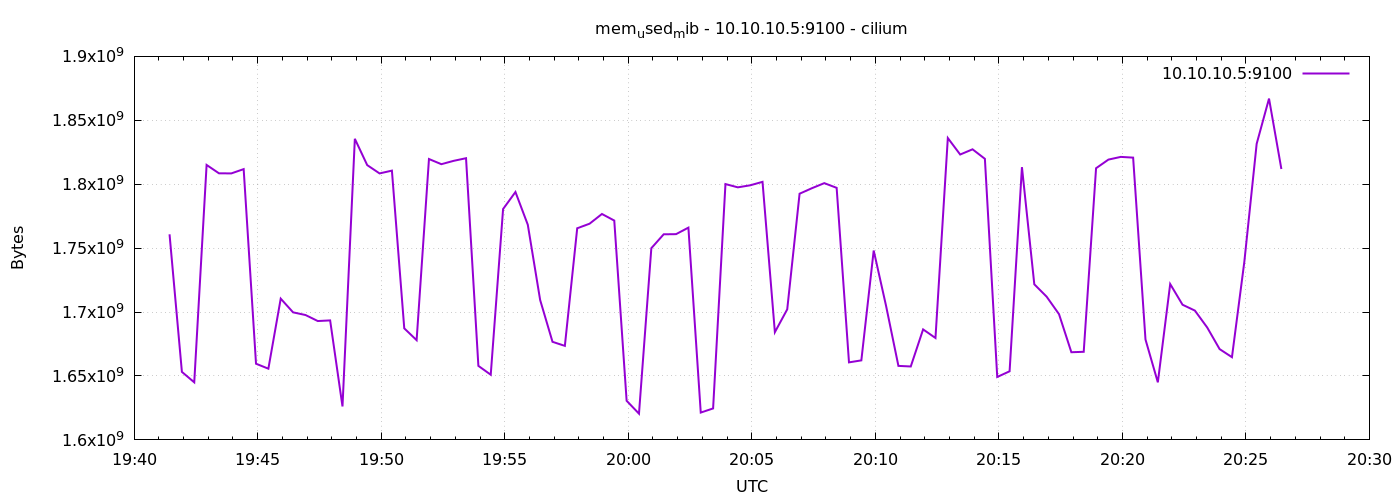

Values plotted in this chart, from the file beside it:
1776973286	1760817152
1776973316	1653207040
1776973346	1645023232
1776973376	1815089152
1776973406	1808539648
1776973436	1808457728
1776973466	1811808256
1776973496	1659588608
1776973526	1655705600
1776973556	1710477312
1776973586	1699778560
1776973616	1697697792
1776973646	1692975104
1776973676	1693470720
1776973706	1626165248
1776973736	1835520000
1776973766	1814958080
1776973796	1808449536
1776973826	1810632704
1776973856	1687248896
1776973886	1678012416
1776973916	1819717632
1776973946	1815674880
1776973976	1818292224
1776974006	1820344320
1776974036	1657905152
1776974066	1650978816
1776974096	1780596736
1776974126	1793912832
1776974156	1768304640
1776974186	1709416448
1776974216	1676726272
1776974246	1673539584
1776974276	1765548032
1776974306	1769115648
1776974336	1776726016
1776974366	1771544576
1776974396	1630617600
1776974426	1620520960
1776974456	1749966848
1776974486	1760825344
1776974516	1760944128
1776974546	1766051840
1776974576	1621385216
1776974606	1624612864
1776974636	1800126464
1776974666	1797562368
1776974696	1799147520
1776974726	1801854976
1776974756	1684258816
1776974786	1702133760
1776974816	1792581632
1776974846	1796890624
1776974876	1800843264
1776974906	1797173248
1776974936	1660649472
1776974966	1662205952
1776974996	1748131840
1776975026	1704878080
1776975056	1657896960
1776975086	1657434112
... 30 more rows
